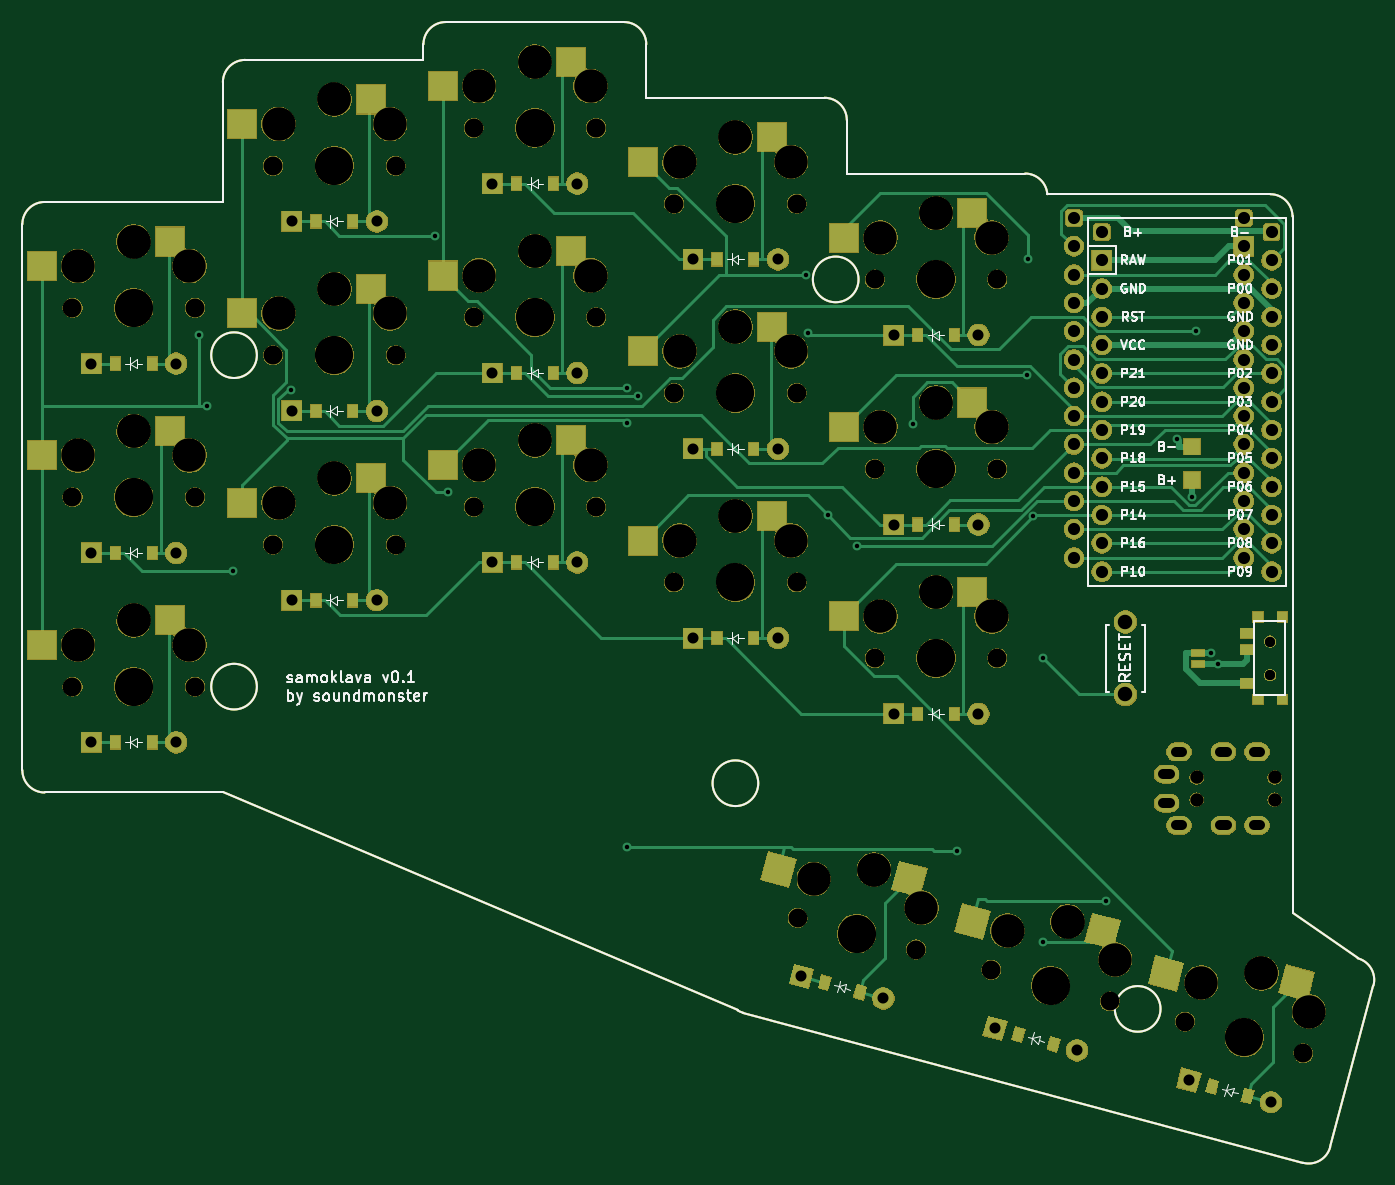
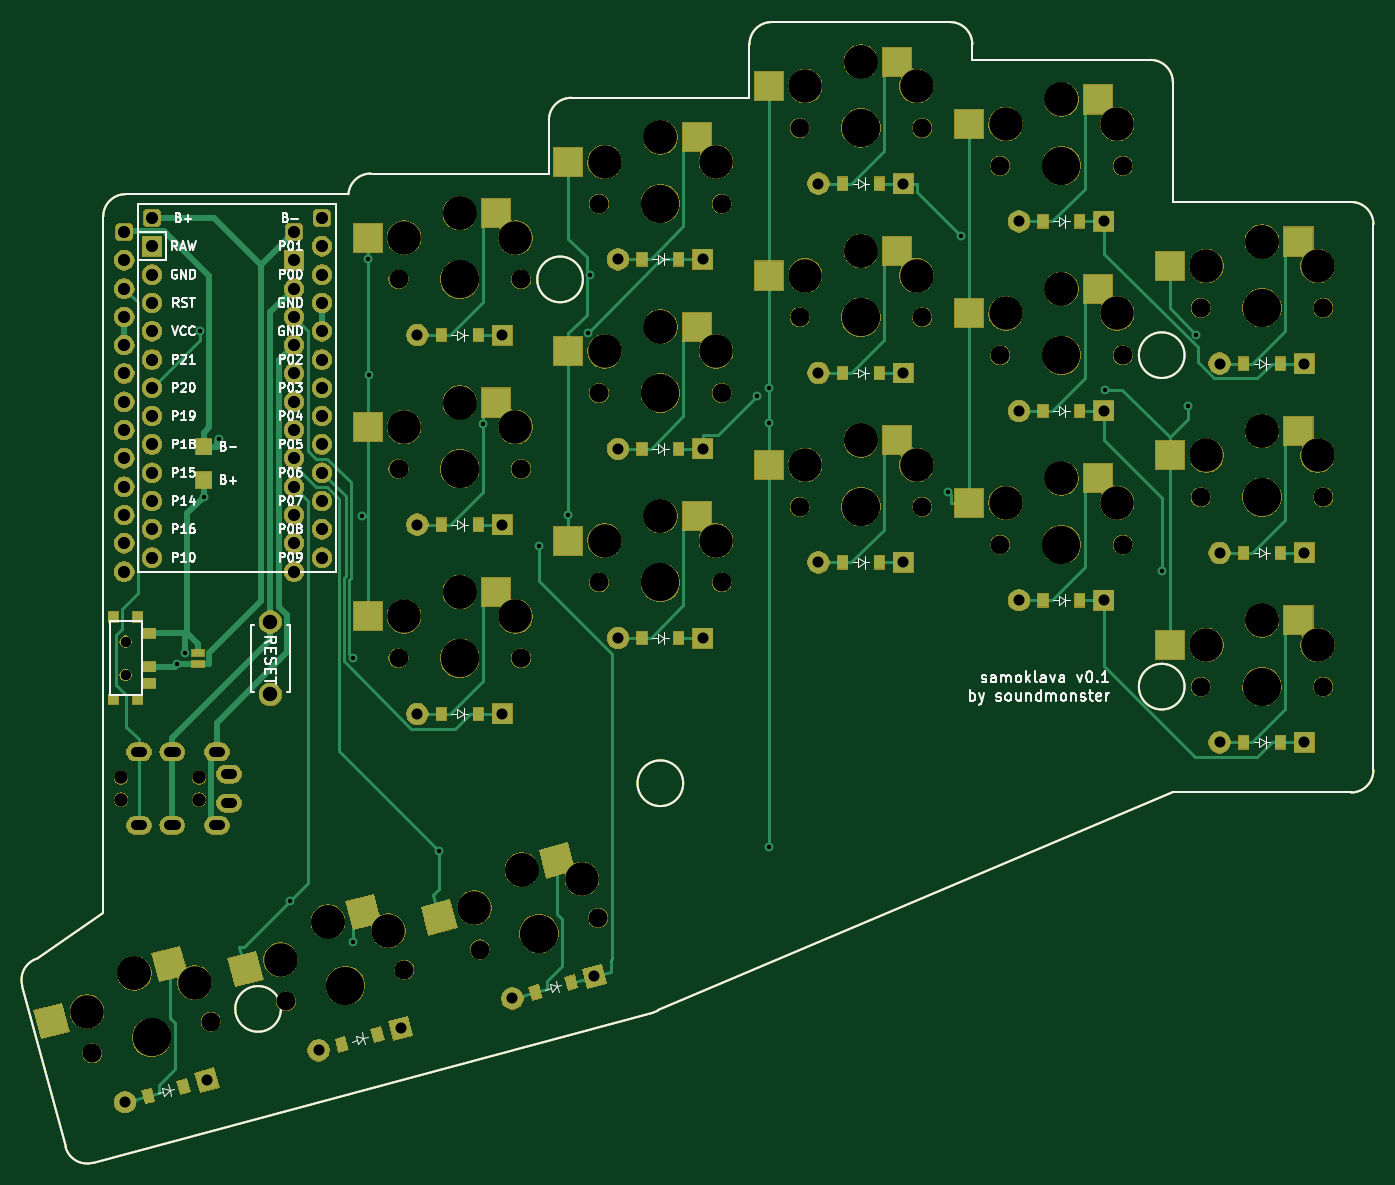
Circuit board: 10 layer files. Board 121.3 x 102.4 mm.
- bottom_copper: board-CuBottom.gbr (40305 bytes)
- top_copper: board-CuTop.gbr (44888 bytes)
- outline: board-EdgeCuts.gbr (2472 bytes)
- bottom_mask: board-MaskBottom.gbr (222805 bytes)
- top_mask: board-MaskTop.gbr (222839 bytes)
- paste: board-PasteBottom.gbr (7326 bytes)
- paste: board-PasteTop.gbr (7322 bytes)
- bottom_silk: board-SilkBottom.gbr (43160 bytes)
- top_silk: board-SilkTop.gbr (43143 bytes)
- drill: board.drl (3896 bytes)

=== bottom_copper: board-CuBottom.gbr (40305 bytes, source omitted) ===
=== top_copper: board-CuTop.gbr (44888 bytes, source omitted) ===
=== outline: board-EdgeCuts.gbr ===
G04 #@! TF.GenerationSoftware,KiCad,Pcbnew,5.1.5+dfsg1-2build2*
G04 #@! TF.CreationDate,2022-04-19T07:05:38+00:00*
G04 #@! TF.ProjectId,board,626f6172-642e-46b6-9963-61645f706362,v1.0.0*
G04 #@! TF.SameCoordinates,Original*
G04 #@! TF.FileFunction,Profile,NP*
%FSLAX46Y46*%
G04 Gerber Fmt 4.6, Leading zero omitted, Abs format (unit mm)*
G04 Created by KiCad (PCBNEW 5.1.5+dfsg1-2build2) date 2022-04-19 07:05:38*
%MOMM*%
%LPD*%
G04 APERTURE LIST*
G04 #@! TA.AperFunction,Profile*
%ADD10C,0.150000*%
G04 #@! TD*
G04 APERTURE END LIST*
D10*
X10000000Y-9500000D02*
X26000000Y-9500000D01*
X8000000Y-7500000D02*
X8000000Y41500000D01*
X10000000Y-9500000D02*
G75*
G02X8000000Y-7500000I0J2000000D01*
G01*
X26000000Y43500000D02*
X10000000Y43500000D01*
X8000000Y41500000D02*
G75*
G02X10000000Y43500000I2000000J0D01*
G01*
X44000000Y56250000D02*
X28000000Y56250000D01*
X26000000Y54250000D02*
G75*
G02X28000000Y56250000I2000000J0D01*
G01*
X26000000Y54250000D02*
X26000000Y43500000D01*
X64000000Y52850000D02*
X64000000Y57650000D01*
X62000000Y59650000D02*
G75*
G02X64000000Y57650000I0J-2000000D01*
G01*
X62000000Y59650000D02*
X46000000Y59650000D01*
X44000000Y57650000D02*
G75*
G02X46000000Y59650000I2000000J0D01*
G01*
X44000000Y57650000D02*
X44000000Y56250000D01*
X82000000Y46050000D02*
X82000000Y50850000D01*
X80000000Y52850000D02*
G75*
G02X82000000Y50850000I0J-2000000D01*
G01*
X80000000Y52850000D02*
X64000000Y52850000D01*
X98000000Y46050000D02*
G75*
G02X99994367Y44200000I0J-2000000D01*
G01*
X98000000Y46050000D02*
X82000000Y46050000D01*
X72707107Y-29274745D02*
X122935250Y-42733335D01*
X72707107Y-29274745D02*
G75*
G02X72197860Y-29059141I517638J1931852D01*
G01*
X125384739Y-41319122D02*
G75*
G02X122935250Y-42733335I-1931851J517638D01*
G01*
X125384740Y-41319122D02*
X129267025Y-26830234D01*
X127852812Y-24380745D02*
G75*
G02X129267025Y-26830234I-517638J-1931851D01*
G01*
X122000000Y-20297692D02*
X127852812Y-24380745D01*
X72197860Y-29059141D02*
X26000000Y-9500000D01*
X122000000Y-20297692D02*
X122000000Y42200000D01*
X120000000Y44200000D02*
G75*
G02X122000000Y42200000I0J-2000000D01*
G01*
X120000000Y44200000D02*
X99994367Y44200000D01*
X29050000Y29750000D02*
G75*
G03X29050000Y29750000I-2050000J0D01*
G01*
X29050000Y0D02*
G75*
G03X29050000Y0I-2050000J0D01*
G01*
X83050000Y36550000D02*
G75*
G03X83050000Y36550000I-2050000J0D01*
G01*
X74050000Y-8670000D02*
G75*
G03X74050000Y-8670000I-2050000J0D01*
G01*
X110153958Y-28924179D02*
G75*
G03X110153958Y-28924179I-2050000J0D01*
G01*
M02*

=== bottom_mask: board-MaskBottom.gbr (222805 bytes, source omitted) ===
=== top_mask: board-MaskTop.gbr (222839 bytes, source omitted) ===
=== paste: board-PasteBottom.gbr (7326 bytes, source omitted) ===
=== paste: board-PasteTop.gbr (7322 bytes, source omitted) ===
=== bottom_silk: board-SilkBottom.gbr (43160 bytes, source omitted) ===
=== top_silk: board-SilkTop.gbr (43143 bytes, source omitted) ===
=== drill: board.drl ===
M48
; DRILL file {KiCad 5.1.5+dfsg1-2build2} date Tue Apr 19 07:05:38 2022
; FORMAT={-:-/ absolute / metric / decimal}
; #@! TF.CreationDate,2022-04-19T07:05:38+00:00
; #@! TF.GenerationSoftware,Kicad,Pcbnew,5.1.5+dfsg1-2build2
FMAT,2
METRIC
T1C0.400
T2C0.900
T3C0.991
T4C1.092
T5C1.300
T6C0.900
T7C1.200
T8C1.702
T9C3.000
T10C3.429
%
G90
G05
T1
X23.887Y31.58
X24.608Y25.18
X26.951Y10.399
X32.071Y26.645
X45.0Y40.462
X46.202Y17.461
X62.275Y26.842
X62.275Y23.665
X62.275Y-14.414
X63.286Y26.106
X78.33Y36.909
X78.492Y31.782
X80.275Y15.361
X82.919Y12.602
X87.922Y23.567
X91.857Y-14.715
X98.131Y27.984
X98.275Y38.395
X98.74Y15.29
X99.571Y2.568
X99.609Y-22.906
X105.273Y-19.236
X111.595Y22.244
X113.002Y17.061
X113.328Y31.92
X114.699Y3.05
X115.35Y2.05
T3
X68.19Y4.35
X75.81Y4.35
X50.19Y11.15
X57.81Y11.15
X14.19Y-5.0
X21.81Y-5.0
X50.19Y45.15
X57.81Y45.15
X32.19Y41.75
X39.81Y41.75
X112.693Y-35.33
X120.053Y-37.302
X86.19Y31.55
X93.81Y31.55
X95.306Y-30.671
X102.666Y-32.644
X50.19Y28.15
X57.81Y28.15
X86.19Y-2.45
X93.81Y-2.45
X32.19Y24.75
X39.81Y24.75
X32.19Y7.75
X39.81Y7.75
X68.19Y38.35
X75.81Y38.35
X86.19Y14.55
X93.81Y14.55
X14.19Y29.0
X21.81Y29.0
X77.919Y-26.012
X85.279Y-27.985
X68.19Y21.35
X75.81Y21.35
X14.19Y12.0
X21.81Y12.0
T4
X104.88Y40.81
X104.88Y38.27
X104.88Y35.73
X104.88Y33.19
X104.88Y30.65
X104.88Y28.11
X104.88Y25.57
X104.88Y23.03
X104.88Y20.49
X104.88Y17.95
X104.88Y15.41
X104.88Y12.87
X104.88Y10.33
X120.12Y40.81
X120.12Y38.27
X120.12Y35.73
X120.12Y33.19
X120.12Y30.65
X120.12Y28.11
X120.12Y25.57
X120.12Y23.03
X120.12Y20.49
X120.12Y17.95
X120.12Y15.41
X120.12Y12.87
X120.12Y10.33
X102.38Y42.06
X102.38Y39.52
X102.38Y36.98
X102.38Y34.44
X102.38Y31.9
X102.38Y29.36
X102.38Y26.82
X102.38Y24.28
X102.38Y21.74
X102.38Y19.2
X102.38Y16.66
X102.38Y14.12
X102.38Y11.58
X117.62Y42.06
X117.62Y39.52
X117.62Y36.98
X117.62Y34.44
X117.62Y31.9
X117.62Y29.36
X117.62Y26.82
X117.62Y24.28
X117.62Y21.74
X117.62Y19.2
X117.62Y16.66
X117.62Y14.12
X117.62Y11.58
T5
X107.0Y5.8
X107.0Y-0.7
T6
X120.0Y4.05
X120.0Y1.05
X120.0Y4.05
X120.0Y1.05
T7
X113.4Y-10.15
X120.4Y-10.15
X113.4Y-8.15
X120.4Y-8.15
T8
X66.5Y26.35
X77.5Y26.35
X48.5Y33.15
X59.5Y33.15
X12.5Y17.0
X23.5Y17.0
X66.5Y9.35
X77.5Y9.35
X48.5Y16.15
X59.5Y16.15
X12.5Y0.0
X23.5Y0.0
X30.5Y46.75
X41.5Y46.75
X77.581Y-20.745
X88.206Y-23.593
X48.5Y50.15
X59.5Y50.15
X84.5Y19.55
X95.5Y19.55
X112.354Y-30.063
X122.98Y-32.91
X84.5Y2.55
X95.5Y2.55
X84.5Y36.55
X95.5Y36.55
X30.5Y29.75
X41.5Y29.75
X30.5Y12.75
X41.5Y12.75
X94.967Y-25.404
X105.593Y-28.251
X66.5Y43.35
X77.5Y43.35
X12.5Y34.0
X23.5Y34.0
T9
X13.0Y20.75
X18.0Y22.95
X18.0Y22.95
X23.0Y20.75
X67.0Y13.1
X72.0Y15.3
X72.0Y15.3
X77.0Y13.1
X49.0Y19.9
X54.0Y22.1
X54.0Y22.1
X59.0Y19.9
X13.0Y3.75
X18.0Y5.95
X18.0Y5.95
X23.0Y3.75
X31.0Y50.5
X36.0Y52.7
X36.0Y52.7
X41.0Y50.5
X79.034Y-17.253
X84.433Y-16.422
X84.433Y-16.422
X88.694Y-19.841
X49.0Y53.9
X54.0Y56.1
X54.0Y56.1
X59.0Y53.9
X85.0Y23.3
X90.0Y25.5
X90.0Y25.5
X95.0Y23.3
X113.808Y-26.57
X119.207Y-25.739
X119.207Y-25.739
X123.467Y-29.158
X85.0Y6.3
X90.0Y8.5
X90.0Y8.5
X95.0Y6.3
X85.0Y40.3
X90.0Y42.5
X90.0Y42.5
X95.0Y40.3
X31.0Y33.5
X36.0Y35.7
X36.0Y35.7
X41.0Y33.5
X31.0Y16.5
X36.0Y18.7
X36.0Y18.7
X41.0Y16.5
X96.421Y-21.911
X101.82Y-21.08
X101.82Y-21.08
X106.08Y-24.5
X67.0Y47.1
X72.0Y49.3
X72.0Y49.3
X77.0Y47.1
X13.0Y37.75
X18.0Y39.95
X18.0Y39.95
X23.0Y37.75
X67.0Y30.1
X72.0Y32.3
X72.0Y32.3
X77.0Y30.1
X49.0Y36.9
X54.0Y39.1
X54.0Y39.1
X59.0Y36.9
T10
X18.0Y34.0
X72.0Y26.35
X54.0Y33.15
X18.0Y17.0
X72.0Y9.35
X54.0Y16.15
X18.0Y0.0
X36.0Y46.75
X82.893Y-22.169
X54.0Y50.15
X90.0Y19.55
X117.667Y-31.486
X90.0Y2.55
X90.0Y36.55
X36.0Y29.75
X36.0Y12.75
X100.28Y-26.828
X72.0Y43.35
T2
X111.0Y-7.85G85X110.4Y-7.85
G05
X112.1Y-12.45G85X111.5Y-12.45
G05
X116.1Y-12.45G85X115.5Y-12.45
G05
X119.1Y-12.45G85X118.5Y-12.45
G05
X111.0Y-10.45G85X110.4Y-10.45
G05
X112.1Y-5.85G85X111.5Y-5.85
G05
X116.1Y-5.85G85X115.5Y-5.85
G05
X119.1Y-5.85G85X118.5Y-5.85
G05
T0
M30

